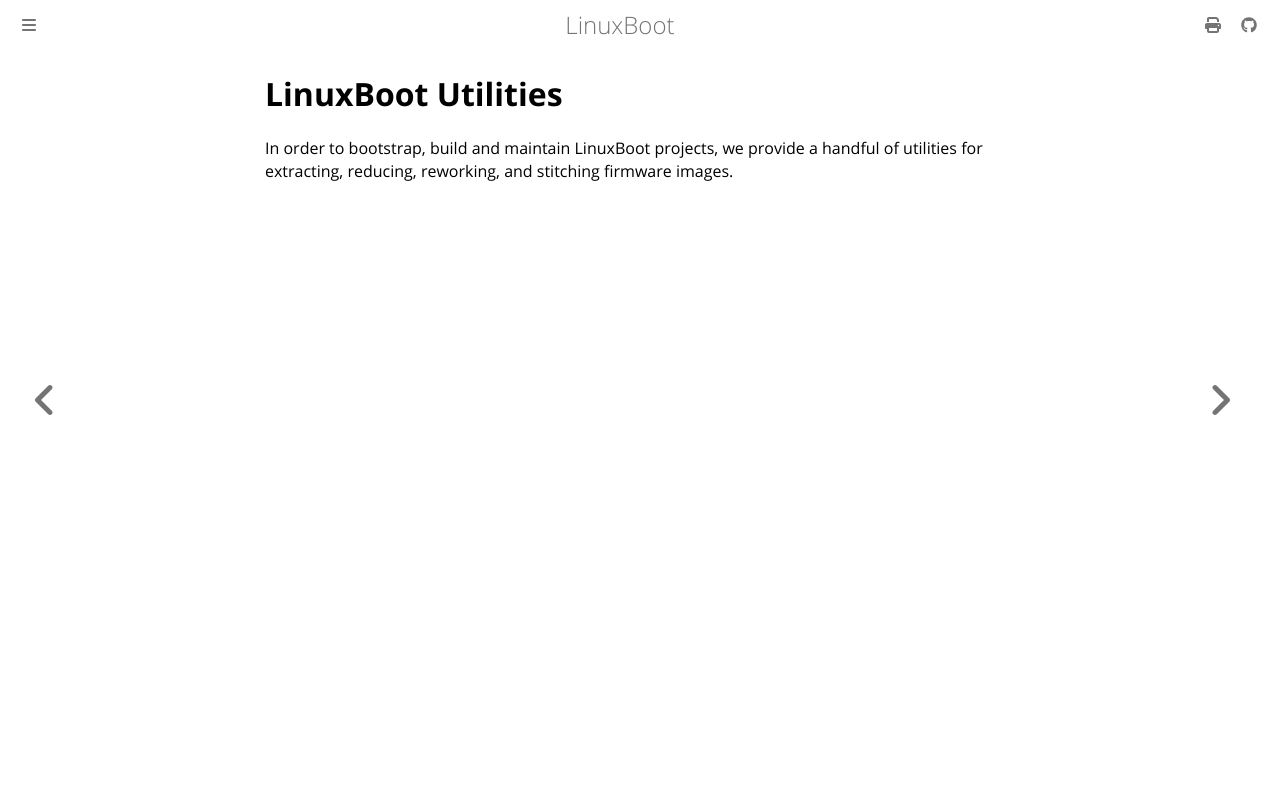

repository: linuxboot/book · page: utilities/index.html · generator: mdbook

# LinuxBoot Utilities

In order to bootstrap, build and maintain LinuxBoot projects, we provide a
handful of utilities for extracting, reducing, reworking, and stitching firmware
images.
